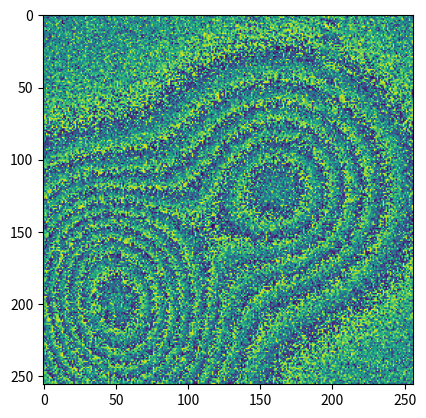
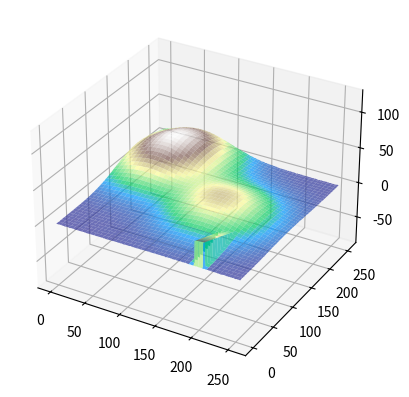
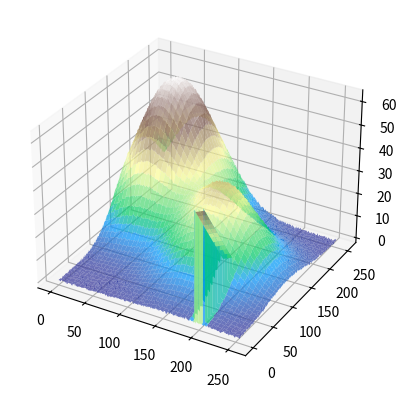
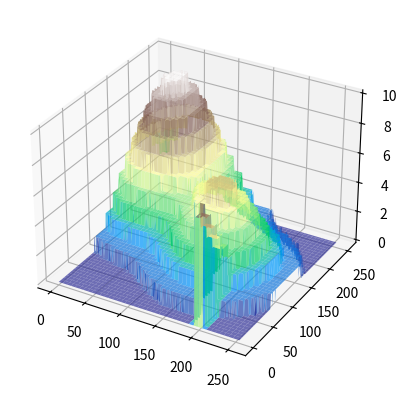

Recreate these plots in Python, in order.
## Generate input dataset using Gaussian surfaces
import random
import numpy as np
import matplotlib.pyplot as plt
import math
from numpy.ma.core import arange


def gaussian_surface(size=(256, 256), mean=(128, 128), variance=30.0, amplitude=10.0):
    X, Y = np.meshgrid(np.arange(size[0]), np.arange(size[1]))
    g = amplitude * np.exp(-((X - mean[0])**2 + (Y - mean[1])**2) / (2 * variance**2))
    return g


def incline_plane(image_size=(256,256),plane_size=(20,20),origin_position=(0,0),x_direction=0.,y_direction=0.,intercept=0.):
    assert origin_position[0]+plane_size[0] <= image_size[0] and origin_position[1]+plane_size[1] <= image_size[1], "Plain is not completely within given image size."
    p = np.zeros(image_size)
    x = np.arange(plane_size[0])
    y = np.arange(plane_size[1])
    X, Y = np.meshgrid(x,y)
    z = np.tan(x_direction)*X+np.tan(y_direction)*Y+intercept
    p[origin_position[0]:origin_position[0]+plane_size[0],origin_position[1]:origin_position[1]+plane_size[1]] = np.transpose(z)
    return p


def terrain(size=(256,256),peaks=(3,5),x_mean=(25,230),y_mean=(25,230),variance=(30,50),amplitude=(20,80),plane=False):
    N = np.random.randint(peaks[0], peaks[1])
    h = np.zeros(size)
    for i in range(N):
        h += gaussian_surface(size, (np.random.randint(*x_mean), np.random.randint(*y_mean)), np.random.uniform(*variance), np.random.uniform(*amplitude))
    h += np.random.normal(0, 0.2, size)
    if plane:
        x_size = np.random.randint(10,75)
        y_size = np.random.randint(10,75)
        x_origin = np.random.randint(0,size[0]-x_size)
        y_origin = np.random.randint(0,size[1]-y_size)
        p = incline_plane(image_size=size,plane_size=(x_size,y_size),origin_position=(x_origin,y_origin),x_direction=np.random.uniform(-np.pi/6,np.pi/6),y_direction=np.random.uniform(-np.pi/6,np.pi/6),intercept=np.random.uniform(np.min(h),np.max(h)))
        h = np.where(p!=0,p,h)
    return h


def terrain2unwrap(surface=np.array(0),wavelength=0.055,baseline=100,r=500000,theta=20*math.pi/180):
    phi = 4*np.pi/wavelength*baseline/(r*np.sin(theta))*surface
    return phi


def wrap(unwrapped):
    A = 50
    B = 50
    DELTA = np.array([0,2*np.pi/3,4*np.pi/3])
    h, w = unwrapped.shape
    n = np.random.normal(scale=np.random.uniform(0.1,140),size=(h,w,3))
    I = A + B * np.cos(unwrapped[:,:,None]-DELTA)+n
    phi = np.arctan2(np.sum(I * np.sin(DELTA), axis=2), np.sum(I * np.cos(DELTA), axis=2))
    return phi


def get_k(unwrapped):
    k = np.round(unwrapped/(2*np.pi))
    return k



h = terrain(plane=True)
PHI = terrain2unwrap(h,wavelength=0.005)
phi = wrap(PHI)
k = get_k(PHI)
print(np.min(PHI))
plt.imshow(phi)
x, y = np.meshgrid(np.arange(len(h)),np.arange(len(h)))
fig1, ax1 = plt.subplots(subplot_kw={"projection": "3d"})
ax1.plot_surface(x,y,h, cmap="terrain",alpha=0.7)
plt.axis('equal')
fig2, ax2 = plt.subplots(subplot_kw={"projection": "3d"})
ax2.plot_surface(x,y,PHI, cmap="terrain",alpha=0.7)
fig3, ax3 = plt.subplots(subplot_kw={"projection": "3d"})
ax3.plot_surface(x,y,k, cmap="terrain",alpha=0.7)
plt.show()
plt.close('all')
